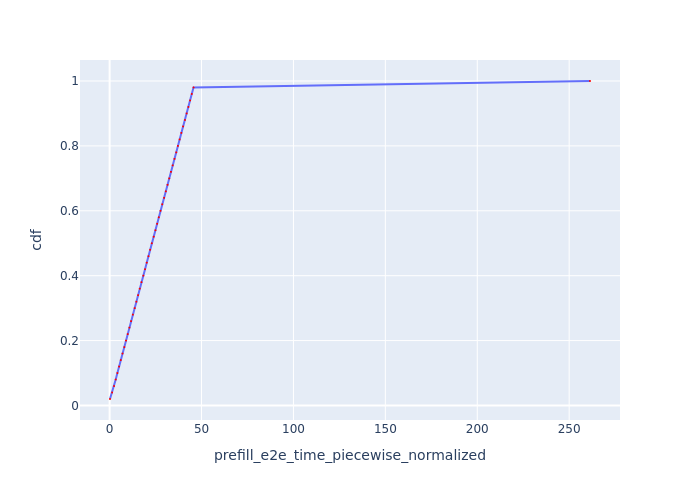

The file beside this chart, header and first rows:
Request Id, prefill_e2e_time_piecewise_normalized, cdf
0_0, 0.202, 0.02
0_1, 1.376, 0.04
0_2, 2.391, 0.06
0_3, 3.306, 0.08
0_4, 4.226, 0.1
0_5, 5.142, 0.12
0_6, 6.06, 0.14
0_7, 7.001, 0.16
0_8, 7.997, 0.18
0_9, 8.916, 0.2
0_10, 9.837, 0.22
0_11, 10.76, 0.24
0_12, 11.68, 0.26
0_13, 12.63, 0.28
0_14, 13.63, 0.3
0_15, 14.56, 0.32
0_16, 15.48, 0.34
0_17, 16.39, 0.36
0_18, 17.31, 0.38
0_19, 18.34, 0.4
0_20, 19.27, 0.42
0_21, 20.19, 0.44
0_22, 21.11, 0.46
0_23, 22.03, 0.48
0_24, 22.95, 0.5
0_25, 23.99, 0.52
0_26, 24.92, 0.54
0_27, 25.84, 0.56
0_28, 26.76, 0.58
0_29, 27.68, 0.6
0_30, 28.61, 0.62
0_31, 29.65, 0.64
0_32, 30.58, 0.66
0_33, 31.51, 0.68
0_34, 32.44, 0.7
0_35, 33.37, 0.72
0_36, 34.29, 0.74
0_37, 35.3, 0.76
0_38, 36.23, 0.78
0_39, 37.16, 0.8
0_40, 38.09, 0.82
0_41, 39.01, 0.84
0_42, 39.94, 0.86
0_43, 40.98, 0.88
0_44, 41.92, 0.9
0_45, 42.84, 0.92
0_46, 43.77, 0.94
0_47, 44.7, 0.96
0_48, 45.63, 0.98
0_49, 261.3, 1.0
